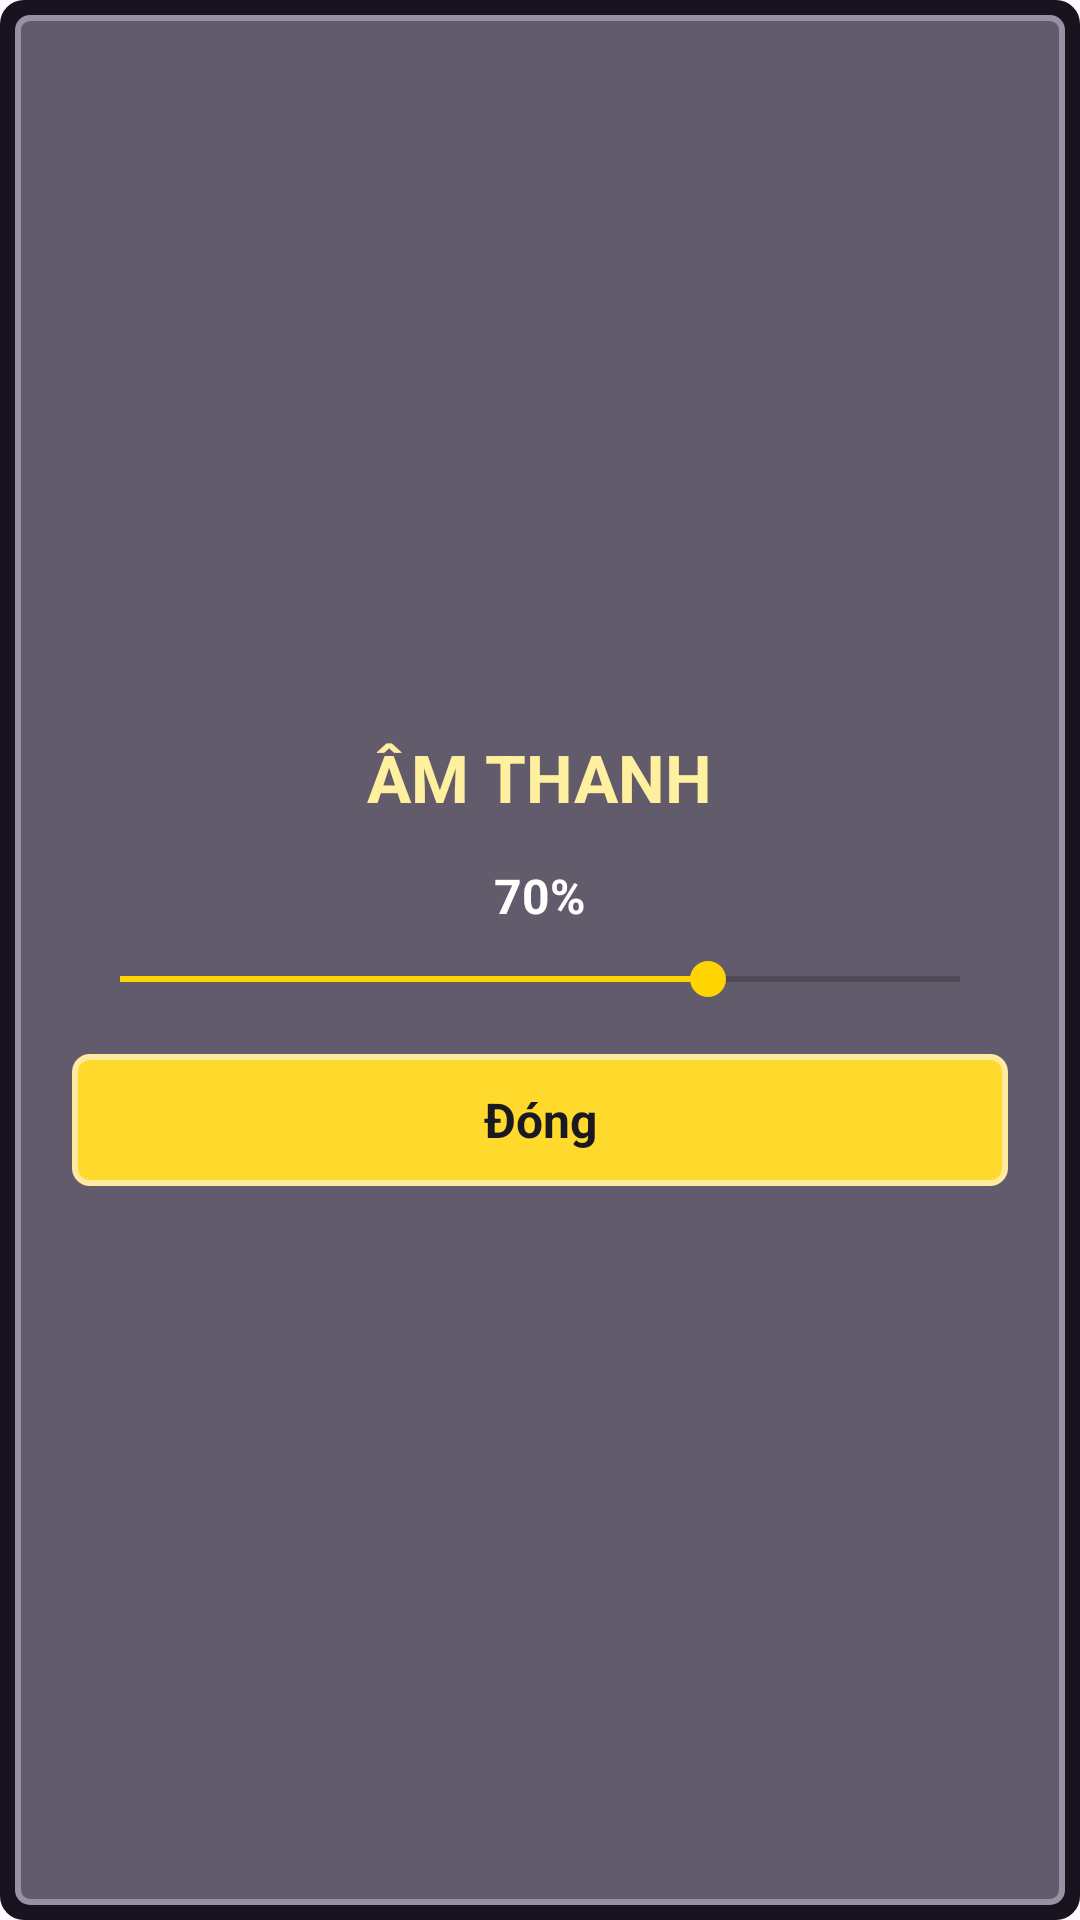

Produce the Android XML layout that renders to this screen, including the resource entries it uses.
<!-- AndroidManifest.xml: application theme Theme.ScreamShooter -->
<!-- res/layout/dialog_sound.xml -->
<?xml version="1.0" encoding="utf-8"?>
<LinearLayout xmlns:android="http://schemas.android.com/apk/res/android"
    android:layout_width="320dp"
    android:layout_height="wrap_content"
    android:layout_gravity="center"
    android:background="@drawable/bg_overlay_panel"
    android:gravity="center"
    android:orientation="vertical"
    android:padding="24dp">

    <TextView
        android:layout_width="wrap_content"
        android:layout_height="wrap_content"
        android:text="@string/sound_title"
        android:textColor="#FFF0A0"
        android:textSize="22sp"
        android:textStyle="bold" />

    <TextView
        android:id="@+id/dialogVolumeValue"
        android:layout_width="wrap_content"
        android:layout_height="wrap_content"
        android:layout_marginTop="14dp"
        android:text="70%"
        android:textColor="#FFFFFF"
        android:textSize="16sp"
        android:textStyle="bold" />

    <SeekBar
        android:id="@+id/dialogSeekVolume"
        android:layout_width="match_parent"
        android:layout_height="wrap_content"
        android:layout_marginTop="8dp"
        android:max="100"
        android:progress="70"
        android:progressTint="#FFD400"
        android:thumbTint="#FFD400"
        android:progressBackgroundTint="#17141F" />

    <TextView
        android:id="@+id/dialogVolumeClose"
        android:layout_width="match_parent"
        android:layout_height="44dp"
        android:layout_marginTop="16dp"
        android:background="@drawable/bg_button_yellow"
        android:gravity="center"
        android:text="@string/close"
        android:textColor="#1A1820"
        android:textSize="16sp"
        android:textStyle="bold" />

</LinearLayout>
<!-- resources referenced by this layout -->
<resources>
  <!-- drawable bg_button_yellow (drawable) -->
  <?xml version="1.0" encoding="utf-8"?>
  <shape xmlns:android="http://schemas.android.com/apk/res/android">
      <solid android:color="#FFDA2D" />
      <corners android:radius="5dp" />
      <stroke
          android:width="2dp"
          android:color="#FFEBA0" />
  </shape>
  <!-- drawable bg_overlay_panel (drawable) -->
  <?xml version="1.0" encoding="utf-8"?>
  <layer-list xmlns:android="http://schemas.android.com/apk/res/android">
  
      
      <item>
          <shape android:shape="rectangle">
              <solid android:color="#17141F" />
              <corners android:radius="8dp" />
          </shape>
      </item>
  
      
      <item
          android:left="5dp"
          android:top="5dp"
          android:right="5dp"
          android:bottom="5dp">
          <shape android:shape="rectangle">
              <solid android:color="#625B6B" />
              <stroke
                  android:width="2dp"
                  android:color="#9991A3" />
              <corners android:radius="4dp" />
          </shape>
      </item>
  
  </layer-list>
  <string name="close">Đóng</string>
  <string name="sound_title">ÂM THANH</string>
  <style name="Theme.ScreamShooter" parent="Base.Theme.ScreamShooter" />
  <style name="Base.Theme.ScreamShooter" parent="Theme.Material3.DayNight.NoActionBar">
          
          
      </style>
</resources>
